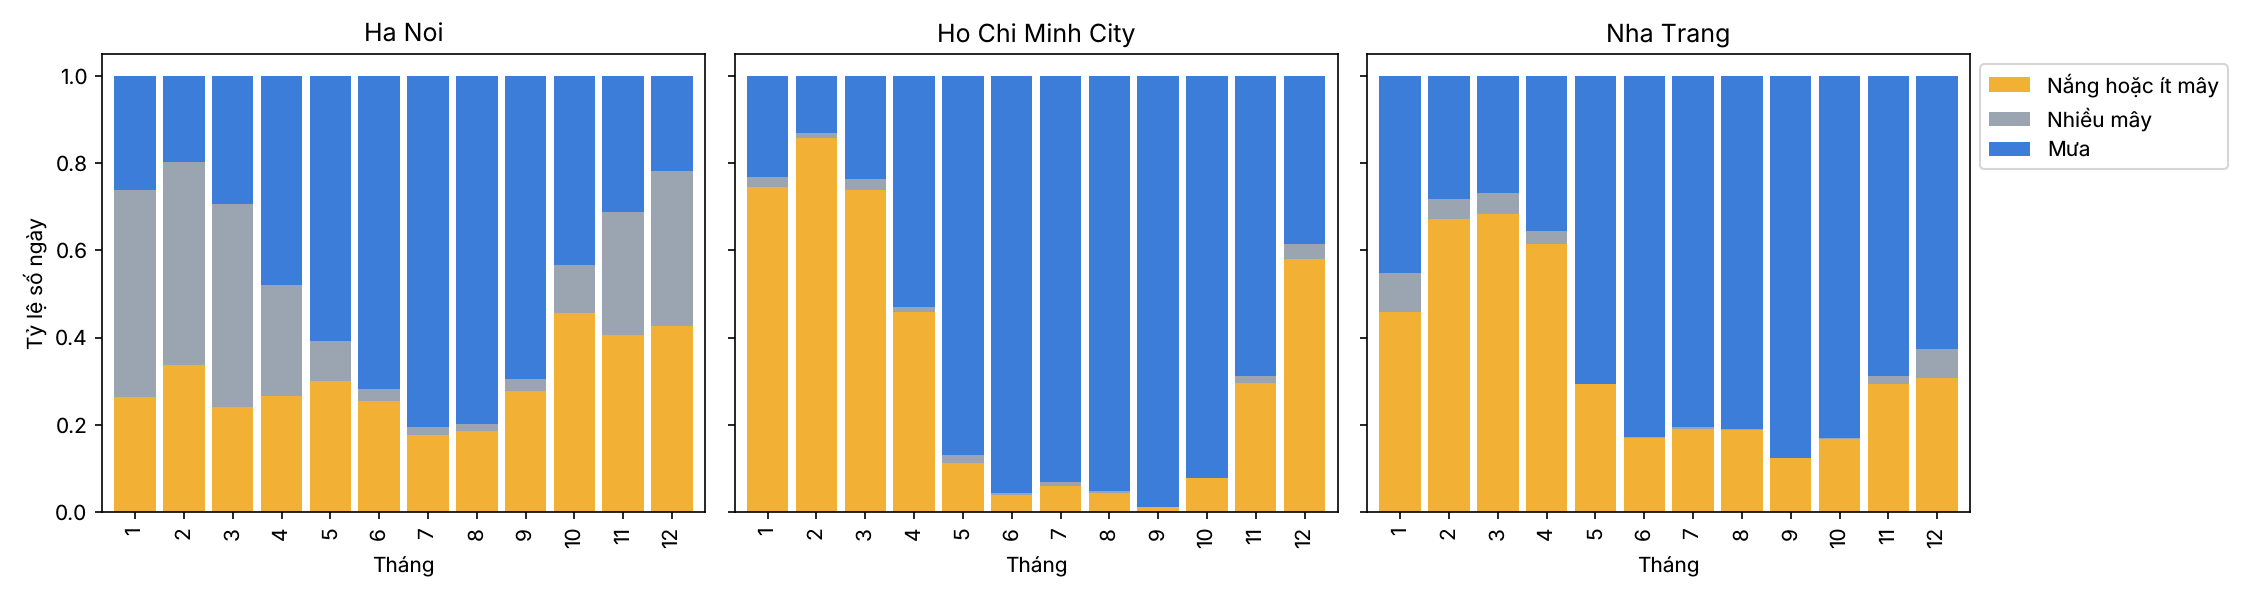

Source data for this figure (header and first rows):
city, month, Nắng hoặc ít mây, Nhiều mây, Mưa
Ha Noi, 1, 0.263, 0.476, 0.261
Ha Noi, 2, 0.338, 0.464, 0.198
Ha Noi, 3, 0.241, 0.467, 0.293
Ha Noi, 4, 0.267, 0.254, 0.479
Ha Noi, 5, 0.3, 0.092, 0.608
Ha Noi, 6, 0.254, 0.029, 0.717
Ha Noi, 7, 0.177, 0.019, 0.804
Ha Noi, 8, 0.185, 0.016, 0.798
Ha Noi, 9, 0.278, 0.028, 0.694
Ha Noi, 10, 0.457, 0.11, 0.433
Ha Noi, 11, 0.406, 0.283, 0.311
Ha Noi, 12, 0.427, 0.355, 0.218
Ho Chi Minh City, 1, 0.744, 0.025, 0.231
Ho Chi Minh City, 2, 0.857, 0.011, 0.132
Ho Chi Minh City, 3, 0.739, 0.025, 0.236
Ho Chi Minh City, 4, 0.459, 0.01, 0.531
Ho Chi Minh City, 5, 0.112, 0.02, 0.868
Ho Chi Minh City, 6, 0.04, 0.005, 0.955
Ho Chi Minh City, 7, 0.059, 0.011, 0.93
Ho Chi Minh City, 8, 0.043, 0.005, 0.952
Ho Chi Minh City, 9, 0.011, 0.0, 0.989
Ho Chi Minh City, 10, 0.078, 0.0, 0.922
Ho Chi Minh City, 11, 0.297, 0.014, 0.689
Ho Chi Minh City, 12, 0.581, 0.035, 0.384
Nha Trang, 1, 0.459, 0.089, 0.452
Nha Trang, 2, 0.673, 0.044, 0.283
Nha Trang, 3, 0.682, 0.05, 0.268
Nha Trang, 4, 0.615, 0.028, 0.356
Nha Trang, 5, 0.293, 0.0, 0.707
Nha Trang, 6, 0.169, 0.003, 0.828
Nha Trang, 7, 0.191, 0.005, 0.804
Nha Trang, 8, 0.188, 0.003, 0.809
Nha Trang, 9, 0.125, 0.0, 0.875
Nha Trang, 10, 0.167, 0.003, 0.831
Nha Trang, 11, 0.294, 0.017, 0.689
Nha Trang, 12, 0.306, 0.067, 0.626
